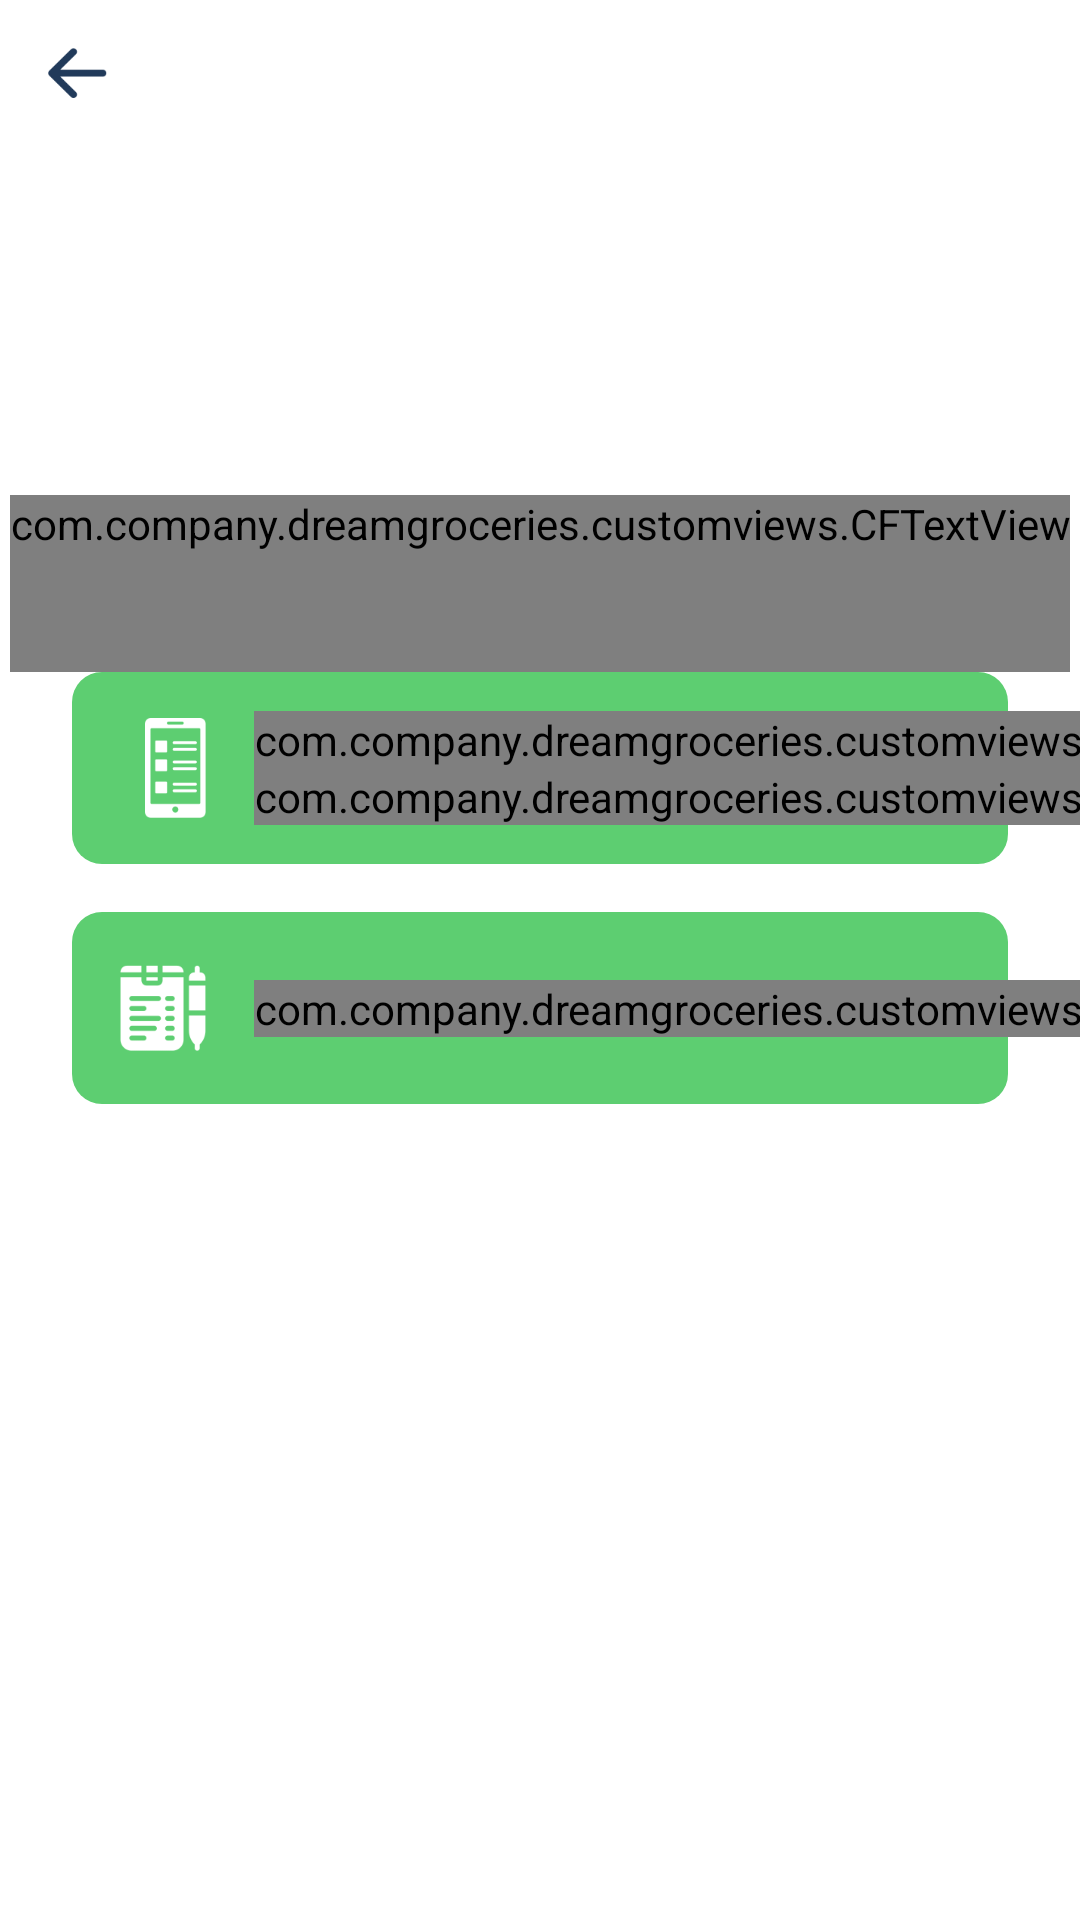

Layout XML and referenced resources for this Android screen:
<!-- AndroidManifest.xml: application theme AppTheme -->
<!-- res/layout/add_order_fragment.xml -->
<?xml version="1.0" encoding="utf-8"?>
<androidx.constraintlayout.widget.ConstraintLayout xmlns:android="http://schemas.android.com/apk/res/android"
    xmlns:app="http://schemas.android.com/apk/res-auto"
    xmlns:tools="http://schemas.android.com/tools"
    android:layout_width="match_parent"
    android:layout_height="match_parent"
    tools:context=".home.ui.home.HomeFragment">


    <androidx.constraintlayout.widget.Guideline
        android:id="@+id/guideHor"
        android:layout_width="wrap_content"
        android:layout_height="wrap_content"
        android:orientation="horizontal"
        app:layout_constraintGuide_percent="0.18" />

    <androidx.constraintlayout.widget.Guideline
        android:id="@+id/guideHo2"
        android:layout_width="wrap_content"
        android:layout_height="wrap_content"
        android:orientation="horizontal"
        app:layout_constraintGuide_percent="0.35" />

    <androidx.constraintlayout.widget.Guideline
        android:id="@+id/guideVer"
        android:layout_width="wrap_content"
        android:layout_height="wrap_content"
        android:orientation="vertical"
        app:layout_constraintGuide_percent="0.20" />

    <ImageView
        android:id="@+id/ivBack"
        android:layout_width="wrap_content"
        android:layout_height="wrap_content"
        android:padding="@dimen/dp_16"
        android:src="@drawable/ic_back"
        app:layout_constraintStart_toStartOf="parent"
        app:layout_constraintTop_toTopOf="parent"></ImageView>




    <View
        android:id="@+id/viewBrowseStore"
        android:layout_width="match_parent"
        android:layout_height="@dimen/btn_hgt"
        android:layout_marginStart="@dimen/dp_24"
        android:layout_marginEnd="@dimen/dp_24"
        android:background="@drawable/btn_grn_bg"
        android:paddingStart="@dimen/dp_16"
        app:layout_constraintTop_toBottomOf="@id/guideHo2" />

    <ImageView
        android:id="@+id/ivBrowse"
        android:layout_width="wrap_content"
        android:layout_height="wrap_content"
        android:src="@drawable/ic_browse_store"
        app:layout_constraintBottom_toBottomOf="@id/viewBrowseStore"
        app:layout_constraintEnd_toEndOf="@id/ivQuick"
        app:layout_constraintTop_toTopOf="@id/viewBrowseStore"></ImageView>

    <LinearLayout
        android:layout_width="wrap_content"
        android:layout_height="wrap_content"
        android:orientation="vertical"
        app:layout_constraintBottom_toBottomOf="@id/viewBrowseStore"
        app:layout_constraintStart_toStartOf="@id/tvQuickOrder"
        app:layout_constraintTop_toTopOf="@id/viewBrowseStore">

        <com.company.dreamgroceries.customviews.CFTextView
            android:layout_width="wrap_content"
            android:layout_height="wrap_content"
            android:text="@string/browse_store_items"
            android:textColor="@color/white"
            android:textSize="@dimen/txt_btn" />

        <com.company.dreamgroceries.customviews.CFTextView
            android:layout_width="wrap_content"
            android:layout_height="wrap_content"
            android:text="@string/use_shop_cart"
            android:textColor="@color/white"
            android:textSize="@dimen/txt_10" />
    </LinearLayout>


    <View
        android:id="@+id/viewQuickOrder"
        android:layout_width="match_parent"
        android:layout_height="@dimen/btn_hgt"
        android:layout_marginStart="@dimen/dp_24"
        android:layout_marginTop="@dimen/dp_16"
        android:layout_marginEnd="@dimen/dp_24"
        android:background="@drawable/btn_grn_bg"
        android:paddingStart="@dimen/dp_16"
        app:layout_constraintTop_toBottomOf="@id/viewBrowseStore" />

    <ImageView
        android:id="@+id/ivQuick"
        android:layout_width="wrap_content"
        android:layout_height="wrap_content"
        android:src="@drawable/ic_manual_order"
        app:layout_constraintStart_toStartOf="@id/viewQuickOrder"
        android:layout_marginStart="@dimen/dp_16"
        app:layout_constraintBottom_toBottomOf="@id/viewQuickOrder"
        app:layout_constraintTop_toTopOf="@id/viewQuickOrder"></ImageView>

    <com.company.dreamgroceries.customviews.CFTextView
        android:id="@+id/tvQuickOrder"
        android:layout_width="wrap_content"
        android:layout_height="wrap_content"
        android:text="@string/quick_manual_order"
        android:textColor="@color/white"
        android:textSize="@dimen/txt_btn"
        android:layout_marginStart="@dimen/dp_16"
        app:layout_constraintBottom_toBottomOf="@id/viewQuickOrder"
        app:layout_constraintStart_toEndOf="@id/ivQuick"
        app:layout_constraintTop_toTopOf="@id/viewQuickOrder" />


    <com.company.dreamgroceries.customviews.CFTextView
        android:layout_width="wrap_content"
        android:layout_height="wrap_content"
        android:paddingBottom="@dimen/dp_40"
        android:text="@string/how_want_to_order"
        android:textColor="@color/textColor"
        android:textSize="@dimen/txt_22"
        android:gravity="center_horizontal"
        app:layout_constraintBottom_toTopOf="@id/guideHo2"
        app:layout_constraintEnd_toEndOf="parent"
        app:layout_constraintStart_toStartOf="parent"></com.company.dreamgroceries.customviews.CFTextView>


</androidx.constraintlayout.widget.ConstraintLayout>
<!-- resources referenced by this layout -->
<resources>
  <color name="textColor">#213a5a</color>
  <color name="white">#FFFFFF</color>
  <dimen name="btn_hgt">64dp</dimen>
  <dimen name="dp_16">16dp</dimen>
  <dimen name="dp_24">24dp</dimen>
  <dimen name="dp_40">40dp</dimen>
  <dimen name="txt_10">10sp</dimen>
  <dimen name="txt_22">22sp</dimen>
  <dimen name="txt_btn">16sp</dimen>
  <!-- drawable btn_grn_bg (drawable) -->
  <?xml version="1.0" encoding="utf-8"?>
  <shape xmlns:android="http://schemas.android.com/apk/res/android" android:shape="rectangle">
      <solid android:color="@color/colorPrimary"></solid>
      <corners android:radius="@dimen/dp_10"></corners>
  
  </shape>
  <!-- drawable ic_back: png bitmap (drawable-xxxhdpi, 1104 bytes) -->
  <!-- drawable ic_browse_store: png bitmap (drawable-xxxhdpi, 1635 bytes) -->
  <!-- drawable ic_manual_order: png bitmap (drawable-xxxhdpi, 2669 bytes) -->
  <string name="browse_store_items">Browse Store Items</string>
  <string name="how_want_to_order">How do you want\nto order?</string>
  <string name="quick_manual_order">Quick Manual Order</string>
  <string name="use_shop_cart">Use shopping cart</string>
  <style name="AppTheme" parent="Theme.MaterialComponents.Light.NoActionBar">
          
          <item name="android:windowLightStatusBar">true</item>
          <item name="colorPrimary">@color/colorPrimary</item>
          <item name="colorPrimaryDark">@color/colorPrimaryDark</item>
          <item name="colorAccent">@color/colorAccent</item>
          <item name="android:statusBarColor">@color/statusbarBg</item>
      </style>
  <color name="colorPrimary">#5dce71</color>
  <dimen name="dp_10">10dp</dimen>
  <color name="colorPrimaryDark">#5dce71</color>
  <color name="colorAccent">#6788a9</color>
  <color name="statusbarBg">#FFFFFF</color>
</resources>
